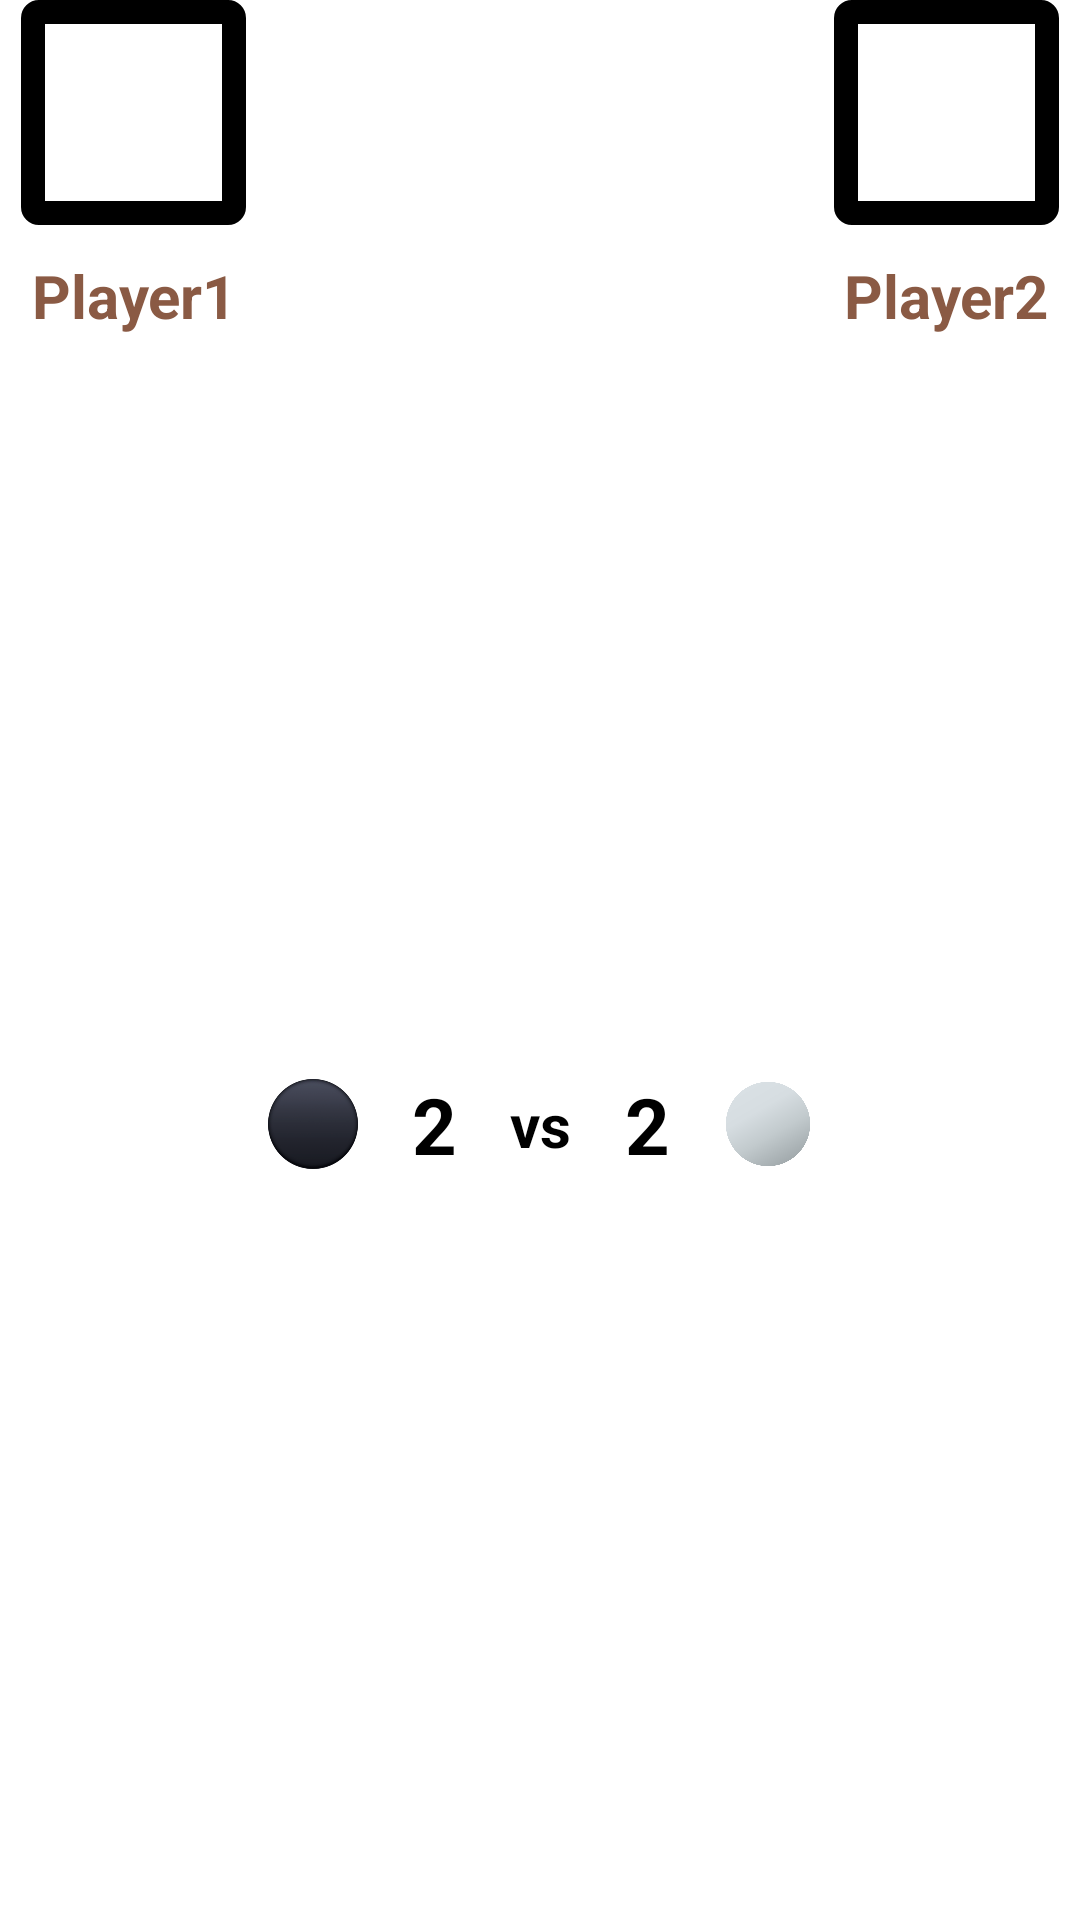

Reconstruct the res/layout file that produces this screen, plus the resources it refers to.
<!-- AndroidManifest.xml: application theme Theme.Reversi -->
<!-- res/layout/fragment_score2players.xml -->
<?xml version="1.0" encoding="utf-8"?>
<LinearLayout xmlns:android="http://schemas.android.com/apk/res/android"
    xmlns:tools="http://schemas.android.com/tools"
    android:layout_width="match_parent"
    android:layout_height="150dp"
    tools:context=".fragmentos.jogo.Score2playersFragment"
    android:id="@+id/score2playersFragment"
    >


    <LinearLayout
        android:layout_width="match_parent"
        android:layout_height="wrap_content"
        android:layout_weight="0.5"
        android:gravity="center_horizontal"
        android:orientation="vertical">

        <ImageView
            android:id="@+id/imgPerfilJog1"
            android:layout_width="75dp"
            android:layout_height="75dp"
            android:adjustViewBounds="true"
            android:background="@drawable/border"
            android:scaleType="centerCrop"
            android:padding="4dp"
            android:src="@drawable/avatar">
        </ImageView>

        <TextView
            android:id="@+id/nomeJog1"
            android:layout_width="match_parent"
            android:layout_height="wrap_content"
            android:layout_marginTop="10dp"
            android:gravity="center_horizontal"
            android:text="@string/nomeJog1"
            android:textColor="@color/purple_500"
            android:textSize="20sp"
            android:textStyle="bold">

        </TextView>
    </LinearLayout>


    <LinearLayout
        android:layout_width="match_parent"
        android:layout_height="match_parent"
        android:layout_marginTop="110dp"
        android:layout_weight="0.33"
        android:gravity="center_vertical|center_horizontal"
        android:orientation="vertical"
        >



    <LinearLayout
        android:layout_width="match_parent"
        android:layout_height="wrap_content"
        android:gravity="center_vertical|center_horizontal"
        android:orientation="horizontal">

        <ImageView
            android:id="@+id/pecaJog1"
            android:layout_width="30dp"
            android:layout_height="30dp"
            android:src="@drawable/circ1">
        </ImageView>

        <TextView
            android:id="@+id/pontuacaoJog1"
            android:layout_width="0dp"
            android:layout_height="wrap_content"
            android:layout_weight="1.5"
            android:layout_marginHorizontal="10dp"
            android:gravity="center_vertical|center_horizontal"
            android:text="@string/pontuacaoJog1"
            android:textColor="@color/black"
            android:textSize="26sp"
            android:textStyle="bold">

        </TextView>

        <TextView
            android:id="@+id/x"
            android:layout_width="wrap_content"
            android:layout_height="wrap_content"
            android:gravity="center_vertical"
            android:text="vs"
            android:textColor="@color/black"
            android:textSize="20sp"
            android:textStyle="bold">
        </TextView>

        <TextView
            android:id="@+id/pontuacaoJog2"
            android:layout_width="0dp"
            android:layout_height="wrap_content"
            android:layout_weight="1.5"
            android:layout_marginHorizontal="10dp"
            android:gravity="center_vertical|center_horizontal"
            android:text="@string/pontuacaoJog2"
            android:textColor="@color/black"
            android:textSize="26sp"
            android:textStyle="bold">
        </TextView>

        <ImageView
            android:id="@+id/pecaJog2"
            android:layout_width="30dp"
            android:layout_height="30dp"
            android:src="@drawable/circ2">

        </ImageView>

    </LinearLayout>


    </LinearLayout>

    <LinearLayout
        android:layout_width="match_parent"
        android:layout_height="wrap_content"
        android:layout_weight="0.5"
        android:gravity="center_horizontal"
        android:orientation="vertical">

        <ImageView
            android:id="@+id/imgPerfilJog2"
            android:layout_width="75dp"
            android:layout_height="75dp"
            android:adjustViewBounds="true"
            android:background="@drawable/border"
            android:scaleType="centerCrop"
            android:padding="4dp"
            android:src="@drawable/avatar">

        </ImageView>

        <TextView
            android:id="@+id/nomeJog2"
            android:layout_width="match_parent"
            android:layout_height="wrap_content"
            android:layout_marginTop="10dp"
            android:gravity="center_horizontal"
            android:text="@string/nomeJog2"
            android:textColor="@color/purple_500"
            android:textSize="20sp"
            android:textStyle="bold">

        </TextView>

    </LinearLayout>




</LinearLayout>
<!-- resources referenced by this layout -->
<resources>
  <color name="black">#FF000000</color>
  <color name="purple_500">#8a5a44</color>
  <!-- drawable border (drawable) -->
  <?xml version="1.0" encoding="utf-8"?>
  <shape xmlns:android="http://schemas.android.com/apk/res/android">
      <stroke
          android:width="8dp"
          android:color="#000000" />
      <padding
          android:left="8dp"
          android:top="8dp"
          android:right="8dp"
          android:bottom="8dp" />
      <corners
          android:bottomRightRadius="2dip"
          android:bottomLeftRadius="2dip"
          android:topRightRadius="2dip"
          android:topLeftRadius="2dip" />
  </shape>
  <!-- drawable circ1: png bitmap (drawable, 32302 bytes) -->
  <!-- drawable circ2: png bitmap (drawable, 43411 bytes) -->
  <string name="nomeJog1">Player1</string>
  <string name="nomeJog2">Player2</string>
  <string name="pontuacaoJog1">2</string>
  <string name="pontuacaoJog2">2</string>
  <style name="Theme.Reversi" parent="Theme.MaterialComponents.DayNight.DarkActionBar">
          
          <item name="colorPrimary">@color/purple_500</item>
          <item name="colorPrimaryVariant">@color/purple_700</item>
          <item name="colorOnPrimary">@color/white</item>
          
          <item name="colorSecondary">@color/teal_200</item>
          <item name="colorSecondaryVariant">@color/teal_700</item>
          <item name="colorOnSecondary">@color/black</item>
          
          <item name="android:statusBarColor" tools:targetApi="l">?attr/colorPrimaryVariant</item>
          
      </style>
  <color name="purple_700">#FF3700B3</color>
  <color name="white">#FFFFFFFF</color>
  <color name="teal_200">#FF03DAC5</color>
  <color name="teal_700">#FF018786</color>
</resources>
